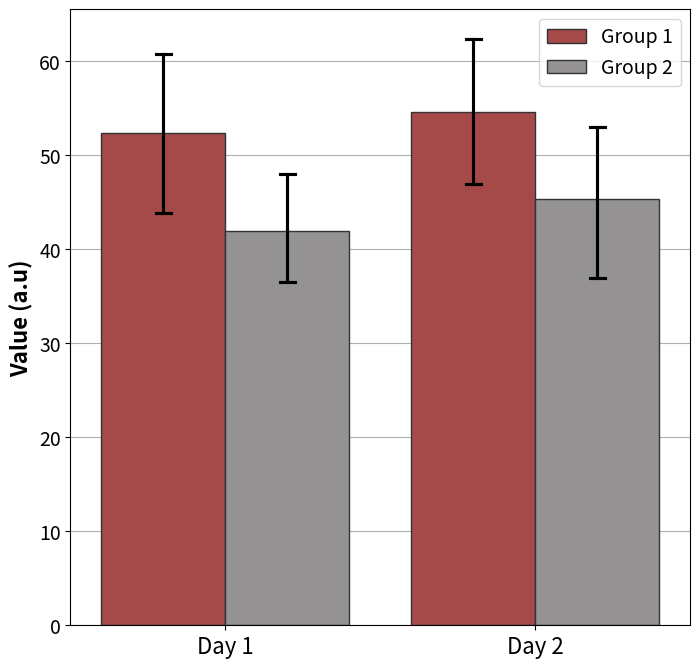

Write Python code to recreate this figure.
import matplotlib.pyplot as plt
import numpy as np
import seaborn as sns

# Color codes
color_codes = ['#959191', '#b43a3a', '#200d75', '#1f460a', '#4e0e77']

# Define data
data = {
    'Day 1': {
        'Group 1': np.random.randint(0, 100, 12),  
        'Group 2': np.random.randint(0, 100, 12)  
    },
    'Day 2': {
        'Group 1': np.random.randint(0, 100, 12),  
        'Group 2': np.random.randint(0, 100, 12)
    },
    # Add more days or groups here, and they will be included automatically
}

# Prepare data for plotting
value_data = []
group1_labels = []
group2_labels = []

for day, groups in data.items():
    for group, values in groups.items():
        value_data.extend(values)  # Add values to the main data list
        group1_labels.extend([day] * len(values))  # Add the day label
        group2_labels.extend([group] * len(values))  # Add the group label

# Use predefined colors
unique_groups = list(set(group2_labels))
palette = {group: color_codes[i % len(color_codes)] for i, group in enumerate(unique_groups)}

# Create the plot
fig, ax = plt.subplots(figsize=[8, 8])
sns.barplot(
    x=group1_labels, y=value_data, hue=group2_labels, ax=ax,
    capsize=0.1, errorbar=('ci', 68), lw=1, edgecolor=".2", palette=palette, errcolor='black'
)

# Plot
ax.set_ylabel('Value (a.u)', fontsize=16, fontweight='bold')
ax.tick_params(axis='x', labelsize=16)
ax.tick_params(axis='y', labelsize=14)
ax.legend(prop={'size': 14})
ax.grid(axis='y')
ax.set(axisbelow=True)

plt.show()
